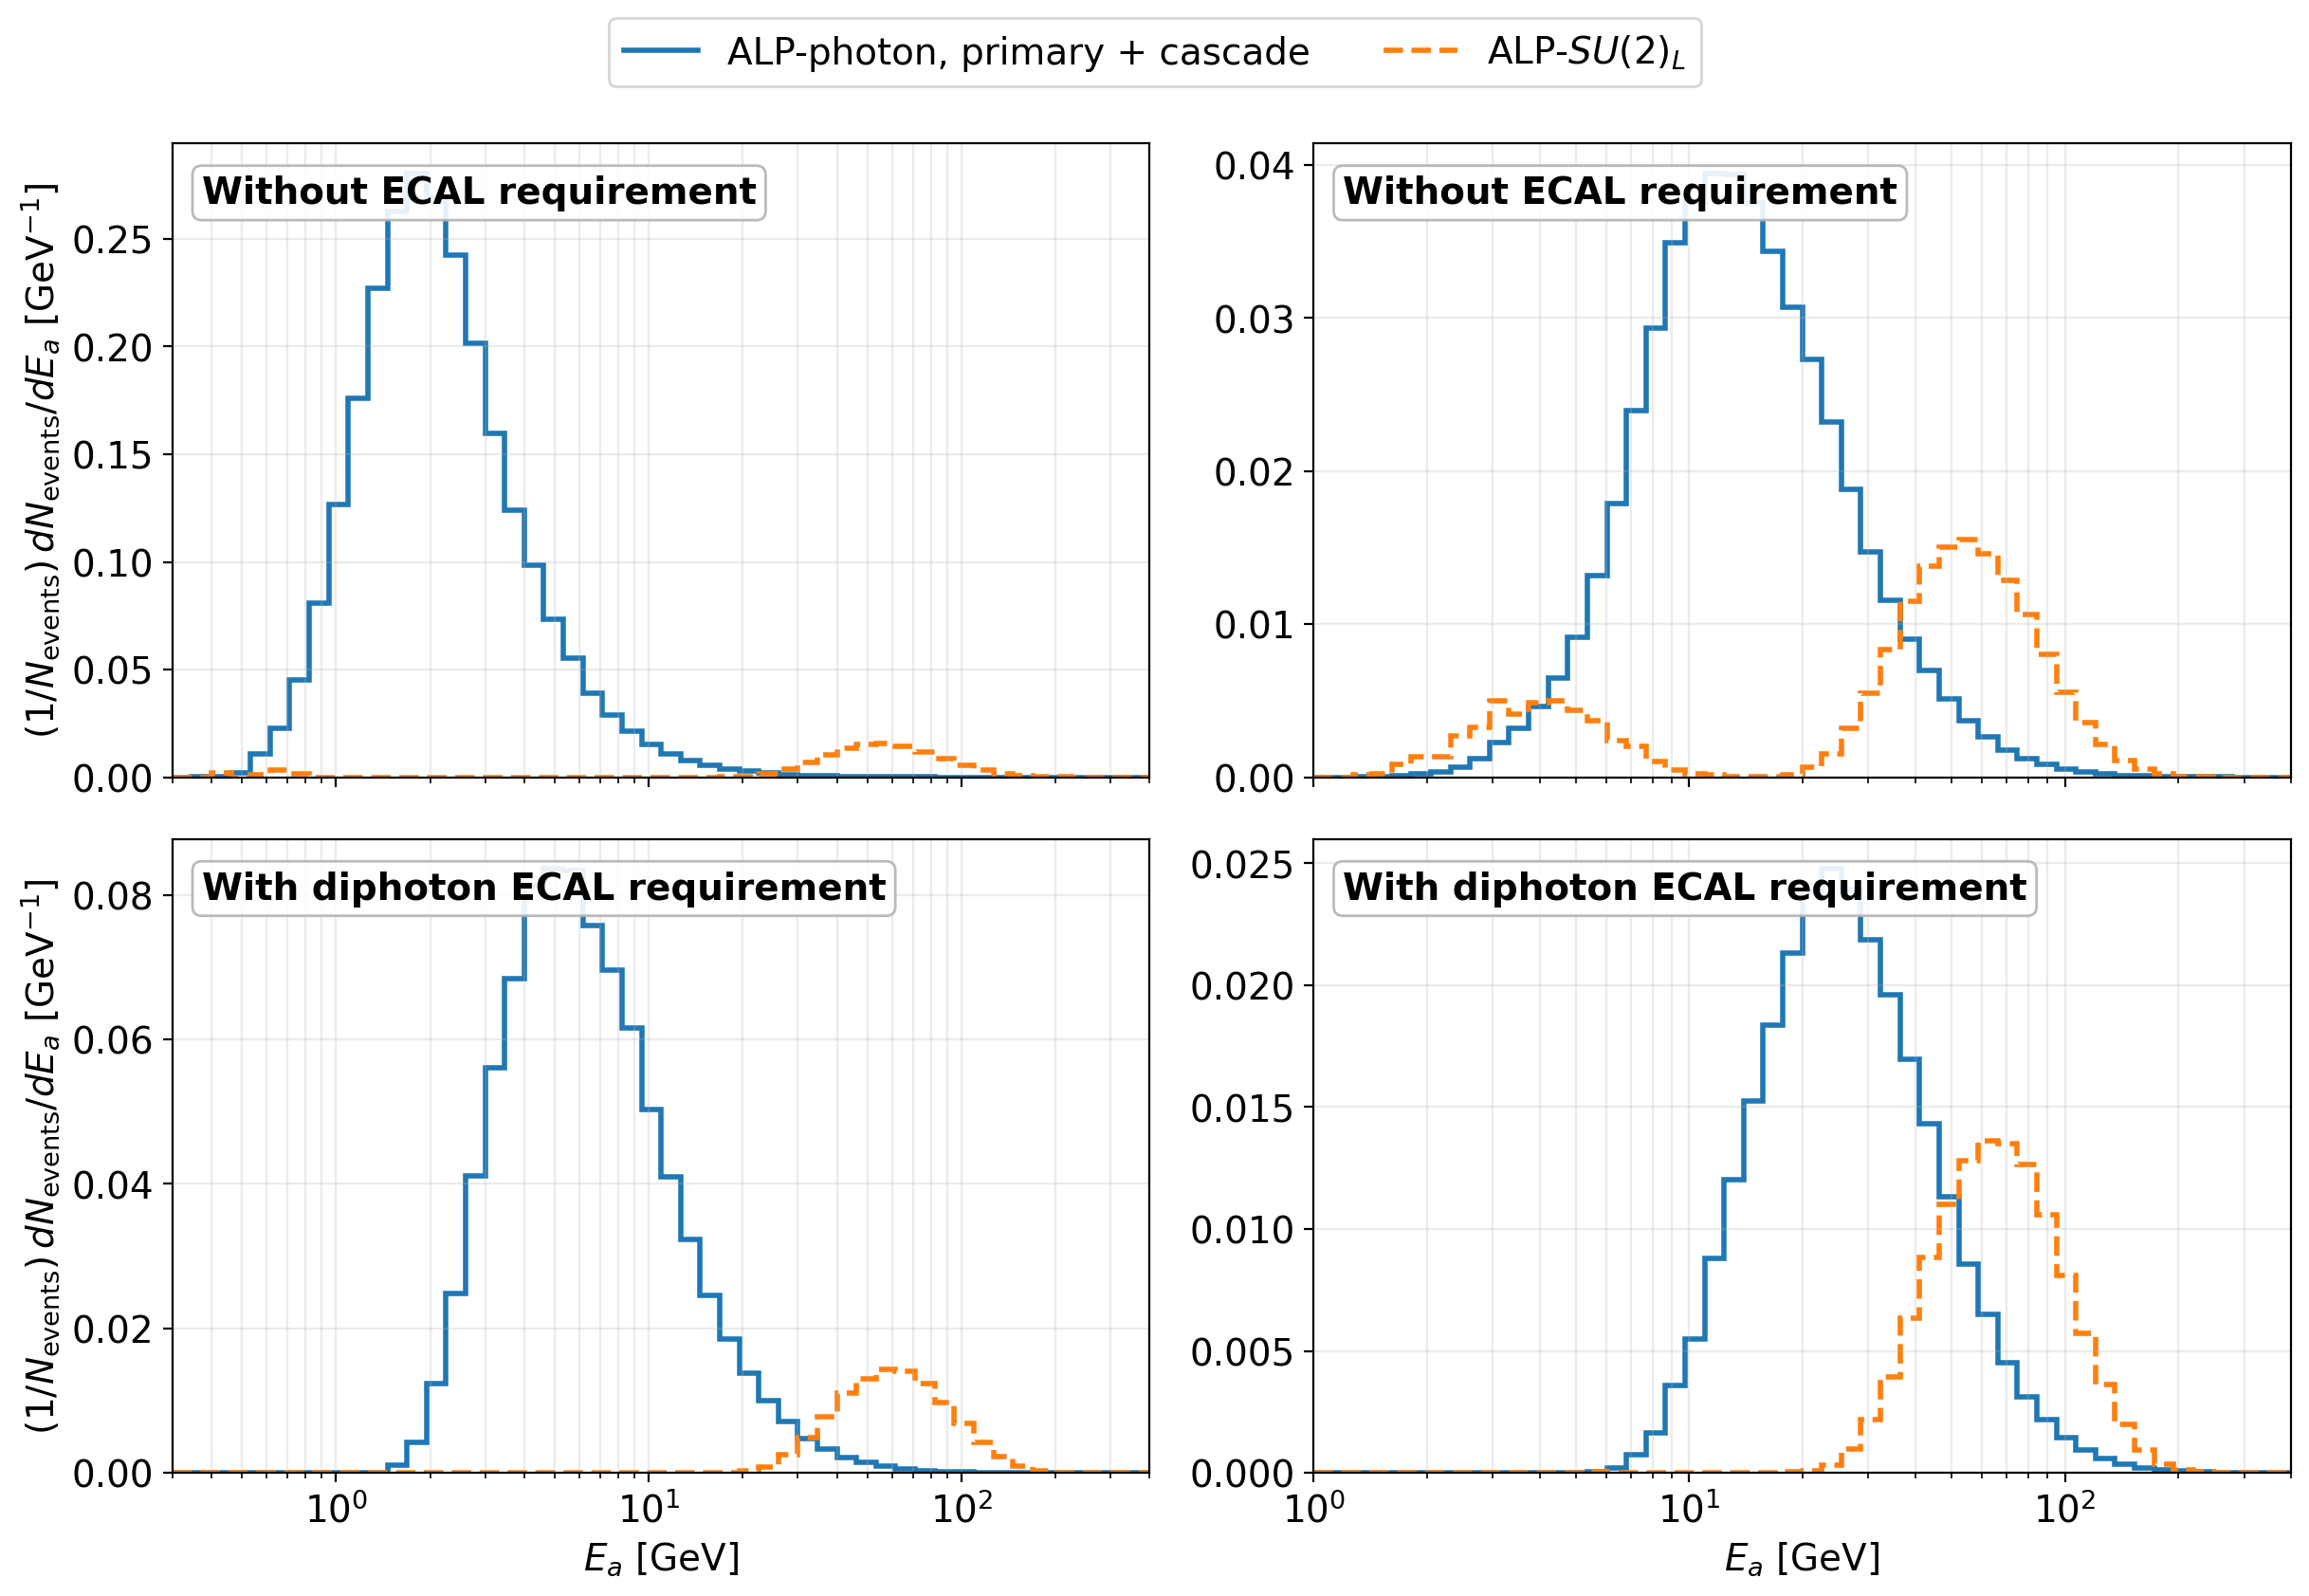

Values plotted in this chart, from the file beside it:
profile, benchmark_source, selection_name, panel_label, mass_GeV, ctau_m, model_id, model_label, source, bin_index, energy_low_GeV, energy_high_GeV, bin_probability, density_per_GeV, density_error_per_GeV, bin_N_eff, expected_events, expected_events_before_ECAL, weighted_ECAL_efficiency, total_N_eff, accepted_samples, cache_key
production, stored_same_lifetime_midpoint, diphoton_ecal, After diphoton ECAL requirement, 0.3, 44.25, alp_photon_combined, ALP-photon, primary + cascade, combined, 0, 0.3, 0.3464, 0.0, 0.0, 0.0, 0.0, 368.5, 2280, 0.1616, 357283, 804667, cbefba2fc5322f6a31f4f5a48d8d340a58eb2453…
production, stored_same_lifetime_midpoint, diphoton_ecal, After diphoton ECAL requirement, 0.3, 44.25, alp_photon_combined, ALP-photon, primary + cascade, combined, 1, 0.3464, 0.4001, 0.0, 0.0, 0.0, 0.0, 368.5, 2280, 0.1616, 357283, 804667, cbefba2fc5322f6a31f4f5a48d8d340a58eb2453…
production, stored_same_lifetime_midpoint, diphoton_ecal, After diphoton ECAL requirement, 0.3, 44.25, alp_photon_combined, ALP-photon, primary + cascade, combined, 2, 0.4001, 0.462, 0.0, 0.0, 0.0, 0.0, 368.5, 2280, 0.1616, 357283, 804667, cbefba2fc5322f6a31f4f5a48d8d340a58eb2453…
production, stored_same_lifetime_midpoint, diphoton_ecal, After diphoton ECAL requirement, 0.3, 44.25, alp_photon_combined, ALP-photon, primary + cascade, combined, 3, 0.462, 0.5335, 0.0, 0.0, 0.0, 0.0, 368.5, 2280, 0.1616, 357283, 804667, cbefba2fc5322f6a31f4f5a48d8d340a58eb2453…
production, stored_same_lifetime_midpoint, diphoton_ecal, After diphoton ECAL requirement, 0.3, 44.25, alp_photon_combined, ALP-photon, primary + cascade, combined, 4, 0.5335, 0.616, 0.0, 0.0, 0.0, 0.0, 368.5, 2280, 0.1616, 357283, 804667, cbefba2fc5322f6a31f4f5a48d8d340a58eb2453…
production, stored_same_lifetime_midpoint, diphoton_ecal, After diphoton ECAL requirement, 0.3, 44.25, alp_photon_combined, ALP-photon, primary + cascade, combined, 5, 0.616, 0.7114, 0.0, 0.0, 0.0, 0.0, 368.5, 2280, 0.1616, 357283, 804667, cbefba2fc5322f6a31f4f5a48d8d340a58eb2453…
production, stored_same_lifetime_midpoint, diphoton_ecal, After diphoton ECAL requirement, 0.3, 44.25, alp_photon_combined, ALP-photon, primary + cascade, combined, 6, 0.7114, 0.8215, 0.0, 0.0, 0.0, 0.0, 368.5, 2280, 0.1616, 357283, 804667, cbefba2fc5322f6a31f4f5a48d8d340a58eb2453…
production, stored_same_lifetime_midpoint, diphoton_ecal, After diphoton ECAL requirement, 0.3, 44.25, alp_photon_combined, ALP-photon, primary + cascade, combined, 7, 0.8215, 0.9487, 0.0, 0.0, 0.0, 0.0, 368.5, 2280, 0.1616, 357283, 804667, cbefba2fc5322f6a31f4f5a48d8d340a58eb2453…
production, stored_same_lifetime_midpoint, diphoton_ecal, After diphoton ECAL requirement, 0.3, 44.25, alp_photon_combined, ALP-photon, primary + cascade, combined, 8, 0.9487, 1.095, 0.0, 0.0, 0.0, 0.0, 368.5, 2280, 0.1616, 357283, 804667, cbefba2fc5322f6a31f4f5a48d8d340a58eb2453…
production, stored_same_lifetime_midpoint, diphoton_ecal, After diphoton ECAL requirement, 0.3, 44.25, alp_photon_combined, ALP-photon, primary + cascade, combined, 9, 1.095, 1.265, 0.0, 0.0, 0.0, 0.0, 368.5, 2280, 0.1616, 357283, 804667, cbefba2fc5322f6a31f4f5a48d8d340a58eb2453…
production, stored_same_lifetime_midpoint, diphoton_ecal, After diphoton ECAL requirement, 0.3, 44.25, alp_photon_combined, ALP-photon, primary + cascade, combined, 10, 1.265, 1.461, 0.0, 0.0, 0.0, 0.0, 368.5, 2280, 0.1616, 357283, 804667, cbefba2fc5322f6a31f4f5a48d8d340a58eb2453…
production, stored_same_lifetime_midpoint, diphoton_ecal, After diphoton ECAL requirement, 0.3, 44.25, alp_photon_combined, ALP-photon, primary + cascade, combined, 11, 1.461, 1.687, 0.000251, 0.00111, 0.0002547, 18.99, 368.5, 2280, 0.1616, 357283, 804667, cbefba2fc5322f6a31f4f5a48d8d340a58eb2453…
production, stored_same_lifetime_midpoint, diphoton_ecal, After diphoton ECAL requirement, 0.3, 44.25, alp_photon_combined, ALP-photon, primary + cascade, combined, 12, 1.687, 1.948, 0.001113, 0.004264, 0.000438, 94.75, 368.5, 2280, 0.1616, 357283, 804667, cbefba2fc5322f6a31f4f5a48d8d340a58eb2453…
production, stored_same_lifetime_midpoint, diphoton_ecal, After diphoton ECAL requirement, 0.3, 44.25, alp_photon_combined, ALP-photon, primary + cascade, combined, 13, 1.948, 2.25, 0.003746, 0.01242, 0.0006532, 361.8, 368.5, 2280, 0.1616, 357283, 804667, cbefba2fc5322f6a31f4f5a48d8d340a58eb2453…
production, stored_same_lifetime_midpoint, diphoton_ecal, After diphoton ECAL requirement, 0.3, 44.25, alp_photon_combined, ALP-photon, primary + cascade, combined, 14, 2.25, 2.598, 0.008656, 0.02486, 0.0008104, 940.8, 368.5, 2280, 0.1616, 357283, 804667, cbefba2fc5322f6a31f4f5a48d8d340a58eb2453…
production, stored_same_lifetime_midpoint, diphoton_ecal, After diphoton ECAL requirement, 0.3, 44.25, alp_photon_combined, ALP-photon, primary + cascade, combined, 15, 2.598, 3, 0.0165, 0.04105, 0.0009094, 2037, 368.5, 2280, 0.1616, 357283, 804667, cbefba2fc5322f6a31f4f5a48d8d340a58eb2453…
production, stored_same_lifetime_midpoint, diphoton_ecal, After diphoton ECAL requirement, 0.3, 44.25, alp_photon_combined, ALP-photon, primary + cascade, combined, 16, 3, 3.464, 0.02606, 0.05613, 0.0009275, 3662, 368.5, 2280, 0.1616, 357283, 804667, cbefba2fc5322f6a31f4f5a48d8d340a58eb2453…
production, stored_same_lifetime_midpoint, diphoton_ecal, After diphoton ECAL requirement, 0.3, 44.25, alp_photon_combined, ALP-photon, primary + cascade, combined, 17, 3.464, 4, 0.03667, 0.06839, 0.00089, 5904, 368.5, 2280, 0.1616, 357283, 804667, cbefba2fc5322f6a31f4f5a48d8d340a58eb2453…
production, stored_same_lifetime_midpoint, diphoton_ecal, After diphoton ECAL requirement, 0.3, 44.25, alp_photon_combined, ALP-photon, primary + cascade, combined, 18, 4, 4.62, 0.05029, 0.08123, 0.0008427, 9290, 368.5, 2280, 0.1616, 357283, 804667, cbefba2fc5322f6a31f4f5a48d8d340a58eb2453…
production, stored_same_lifetime_midpoint, diphoton_ecal, After diphoton ECAL requirement, 0.3, 44.25, alp_photon_combined, ALP-photon, primary + cascade, combined, 19, 4.62, 5.335, 0.05977, 0.08359, 0.0007413, 12717, 368.5, 2280, 0.1616, 357283, 804667, cbefba2fc5322f6a31f4f5a48d8d340a58eb2453…
production, stored_same_lifetime_midpoint, diphoton_ecal, After diphoton ECAL requirement, 0.3, 44.25, alp_photon_combined, ALP-photon, primary + cascade, combined, 20, 5.335, 6.16, 0.06882, 0.08335, 0.0006403, 16946, 368.5, 2280, 0.1616, 357283, 804667, cbefba2fc5322f6a31f4f5a48d8d340a58eb2453…
production, stored_same_lifetime_midpoint, diphoton_ecal, After diphoton ECAL requirement, 0.3, 44.25, alp_photon_combined, ALP-photon, primary + cascade, combined, 21, 6.16, 7.114, 0.0723, 0.07583, 0.0005245, 20902, 368.5, 2280, 0.1616, 357283, 804667, cbefba2fc5322f6a31f4f5a48d8d340a58eb2453…
production, stored_same_lifetime_midpoint, diphoton_ecal, After diphoton ECAL requirement, 0.3, 44.25, alp_photon_combined, ALP-photon, primary + cascade, combined, 22, 7.114, 8.215, 0.07665, 0.06961, 0.0004326, 25896, 368.5, 2280, 0.1616, 357283, 804667, cbefba2fc5322f6a31f4f5a48d8d340a58eb2453…
production, stored_same_lifetime_midpoint, diphoton_ecal, After diphoton ECAL requirement, 0.3, 44.25, alp_photon_combined, ALP-photon, primary + cascade, combined, 23, 8.215, 9.486, 0.07825, 0.06155, 0.0003493, 31038, 368.5, 2280, 0.1616, 357283, 804667, cbefba2fc5322f6a31f4f5a48d8d340a58eb2453…
production, stored_same_lifetime_midpoint, diphoton_ecal, After diphoton ECAL requirement, 0.3, 44.25, alp_photon_combined, ALP-photon, primary + cascade, combined, 24, 9.486, 10.95, 0.07387, 0.05031, 0.0002702, 34664, 368.5, 2280, 0.1616, 357283, 804667, cbefba2fc5322f6a31f4f5a48d8d340a58eb2453…
production, stored_same_lifetime_midpoint, diphoton_ecal, After diphoton ECAL requirement, 0.3, 44.25, alp_photon_combined, ALP-photon, primary + cascade, combined, 25, 10.95, 12.65, 0.06953, 0.04101, 0.0002082, 38786, 368.5, 2280, 0.1616, 357283, 804667, cbefba2fc5322f6a31f4f5a48d8d340a58eb2453…
production, stored_same_lifetime_midpoint, diphoton_ecal, After diphoton ECAL requirement, 0.3, 44.25, alp_photon_combined, ALP-photon, primary + cascade, combined, 26, 12.65, 14.61, 0.06334, 0.03235, 0.0001573, 42317, 368.5, 2280, 0.1616, 357283, 804667, cbefba2fc5322f6a31f4f5a48d8d340a58eb2453…
production, stored_same_lifetime_midpoint, diphoton_ecal, After diphoton ECAL requirement, 0.3, 44.25, alp_photon_combined, ALP-photon, primary + cascade, combined, 27, 14.61, 16.87, 0.05567, 0.02462, 0.0001168, 44413, 368.5, 2280, 0.1616, 357283, 804667, cbefba2fc5322f6a31f4f5a48d8d340a58eb2453…
production, stored_same_lifetime_midpoint, diphoton_ecal, After diphoton ECAL requirement, 0.3, 44.25, alp_photon_combined, ALP-photon, primary + cascade, combined, 28, 16.87, 19.48, 0.0484, 0.01854, 8.633292916225934e-05, 46103, 368.5, 2280, 0.1616, 357283, 804667, cbefba2fc5322f6a31f4f5a48d8d340a58eb2453…
production, stored_same_lifetime_midpoint, diphoton_ecal, After diphoton ECAL requirement, 0.3, 44.25, alp_photon_combined, ALP-photon, primary + cascade, combined, 29, 19.48, 22.49, 0.04155, 0.01378, 6.366788562614525e-05, 46839, 368.5, 2280, 0.1616, 357283, 804667, cbefba2fc5322f6a31f4f5a48d8d340a58eb2453…
production, stored_same_lifetime_midpoint, diphoton_ecal, After diphoton ECAL requirement, 0.3, 44.25, alp_photon_combined, ALP-photon, primary + cascade, combined, 30, 22.49, 25.98, 0.03489, 0.01002, 4.612440767163555e-05, 47212, 368.5, 2280, 0.1616, 357283, 804667, cbefba2fc5322f6a31f4f5a48d8d340a58eb2453…
production, stored_same_lifetime_midpoint, diphoton_ecal, After diphoton ECAL requirement, 0.3, 44.25, alp_photon_combined, ALP-photon, primary + cascade, combined, 31, 25.98, 30, 0.02835, 0.007052, 3.315323993928484e-05, 45246, 368.5, 2280, 0.1616, 357283, 804667, cbefba2fc5322f6a31f4f5a48d8d340a58eb2453…
production, stored_same_lifetime_midpoint, diphoton_ecal, After diphoton ECAL requirement, 0.3, 44.25, alp_photon_combined, ALP-photon, primary + cascade, combined, 32, 30, 34.64, 0.02189, 0.004714, 2.311876033036425e-05, 41578, 368.5, 2280, 0.1616, 357283, 804667, cbefba2fc5322f6a31f4f5a48d8d340a58eb2453…
production, stored_same_lifetime_midpoint, diphoton_ecal, After diphoton ECAL requirement, 0.3, 44.25, alp_photon_combined, ALP-photon, primary + cascade, combined, 33, 34.64, 40, 0.01745, 0.003254, 1.6394992707131432e-05, 39398, 368.5, 2280, 0.1616, 357283, 804667, cbefba2fc5322f6a31f4f5a48d8d340a58eb2453…
production, stored_same_lifetime_midpoint, diphoton_ecal, After diphoton ECAL requirement, 0.3, 44.25, alp_photon_combined, ALP-photon, primary + cascade, combined, 34, 40, 46.19, 0.01346, 0.002174, 1.152503621311808e-05, 35572, 368.5, 2280, 0.1616, 357283, 804667, cbefba2fc5322f6a31f4f5a48d8d340a58eb2453…
production, stored_same_lifetime_midpoint, diphoton_ecal, After diphoton ECAL requirement, 0.3, 44.25, alp_photon_combined, ALP-photon, primary + cascade, combined, 35, 46.19, 53.34, 0.01001, 0.0014, 7.929445536943955e-06, 31182, 368.5, 2280, 0.1616, 357283, 804667, cbefba2fc5322f6a31f4f5a48d8d340a58eb2453…
production, stored_same_lifetime_midpoint, diphoton_ecal, After diphoton ECAL requirement, 0.3, 44.25, alp_photon_combined, ALP-photon, primary + cascade, combined, 36, 53.34, 61.6, 0.007355, 0.0008908, 5.4119125370270905e-06, 27095, 368.5, 2280, 0.1616, 357283, 804667, cbefba2fc5322f6a31f4f5a48d8d340a58eb2453…
production, stored_same_lifetime_midpoint, diphoton_ecal, After diphoton ECAL requirement, 0.3, 44.25, alp_photon_combined, ALP-photon, primary + cascade, combined, 37, 61.6, 71.13, 0.00517, 0.0005422, 3.6333848671107645e-06, 22272, 368.5, 2280, 0.1616, 357283, 804667, cbefba2fc5322f6a31f4f5a48d8d340a58eb2453…
production, stored_same_lifetime_midpoint, diphoton_ecal, After diphoton ECAL requirement, 0.3, 44.25, alp_photon_combined, ALP-photon, primary + cascade, combined, 38, 71.13, 82.14, 0.003456, 0.0003139, 2.384985947605406e-06, 17324, 368.5, 2280, 0.1616, 357283, 804667, cbefba2fc5322f6a31f4f5a48d8d340a58eb2453…
production, stored_same_lifetime_midpoint, diphoton_ecal, After diphoton ECAL requirement, 0.3, 44.25, alp_photon_combined, ALP-photon, primary + cascade, combined, 39, 82.14, 94.86, 0.002419, 0.0001903, 1.5957140968741318e-06, 14220, 368.5, 2280, 0.1616, 357283, 804667, cbefba2fc5322f6a31f4f5a48d8d340a58eb2453…
production, stored_same_lifetime_midpoint, diphoton_ecal, After diphoton ECAL requirement, 0.3, 44.25, alp_photon_combined, ALP-photon, primary + cascade, combined, 40, 94.86, 109.5, 0.001596, 0.0001087, 1.0358036732497574e-06, 11018, 368.5, 2280, 0.1616, 357283, 804667, cbefba2fc5322f6a31f4f5a48d8d340a58eb2453…
production, stored_same_lifetime_midpoint, diphoton_ecal, After diphoton ECAL requirement, 0.3, 44.25, alp_photon_combined, ALP-photon, primary + cascade, combined, 41, 109.5, 126.5, 0.001076, 6.344958711570543e-05, 6.798057184543431e-07, 8711, 368.5, 2280, 0.1616, 357283, 804667, cbefba2fc5322f6a31f4f5a48d8d340a58eb2453…
production, stored_same_lifetime_midpoint, diphoton_ecal, After diphoton ECAL requirement, 0.3, 44.25, alp_photon_combined, ALP-photon, primary + cascade, combined, 42, 126.5, 146.1, 0.0005963, 3.0457963139903552e-05, 4.0607458538540554e-07, 5626, 368.5, 2280, 0.1616, 357283, 804667, cbefba2fc5322f6a31f4f5a48d8d340a58eb2453…
production, stored_same_lifetime_midpoint, diphoton_ecal, After diphoton ECAL requirement, 0.3, 44.25, alp_photon_combined, ALP-photon, primary + cascade, combined, 43, 146.1, 168.7, 0.0003609, 1.5964734513153047e-05, 2.536089075682396e-07, 3963, 368.5, 2280, 0.1616, 357283, 804667, cbefba2fc5322f6a31f4f5a48d8d340a58eb2453…
production, stored_same_lifetime_midpoint, diphoton_ecal, After diphoton ECAL requirement, 0.3, 44.25, alp_photon_combined, ALP-photon, primary + cascade, combined, 44, 168.7, 194.8, 0.0002227, 8.529119262459916e-06, 1.6012261078062543e-07, 2837, 368.5, 2280, 0.1616, 357283, 804667, cbefba2fc5322f6a31f4f5a48d8d340a58eb2453…
production, stored_same_lifetime_midpoint, diphoton_ecal, After diphoton ECAL requirement, 0.3, 44.25, alp_photon_combined, ALP-photon, primary + cascade, combined, 45, 194.8, 224.9, 0.0001309, 4.3407615530004606e-06, 9.762040696622098e-08, 1977, 368.5, 2280, 0.1616, 357283, 804667, cbefba2fc5322f6a31f4f5a48d8d340a58eb2453…
production, stored_same_lifetime_midpoint, diphoton_ecal, After diphoton ECAL requirement, 0.3, 44.25, alp_photon_combined, ALP-photon, primary + cascade, combined, 46, 224.9, 259.8, 7.015510223271281e-05, 2.0150373467781225e-06, 5.7387775386948726e-08, 1233, 368.5, 2280, 0.1616, 357283, 804667, cbefba2fc5322f6a31f4f5a48d8d340a58eb2453…
production, stored_same_lifetime_midpoint, diphoton_ecal, After diphoton ECAL requirement, 0.3, 44.25, alp_photon_combined, ALP-photon, primary + cascade, combined, 47, 259.8, 300, 3.579619140826988e-05, 8.903522998947433e-07, 3.3094759915116435e-08, 723.8, 368.5, 2280, 0.1616, 357283, 804667, cbefba2fc5322f6a31f4f5a48d8d340a58eb2453…
production, stored_same_lifetime_midpoint, diphoton_ecal, After diphoton ECAL requirement, 0.3, 44.25, alp_photon_combined, ALP-photon, primary + cascade, combined, 48, 300, 346.4, 9.728761011358143e-06, 2.095481463716484e-07, 1.3919582806189972e-08, 226.6, 368.5, 2280, 0.1616, 357283, 804667, cbefba2fc5322f6a31f4f5a48d8d340a58eb2453…
production, stored_same_lifetime_midpoint, diphoton_ecal, After diphoton ECAL requirement, 0.3, 44.25, alp_photon_combined, ALP-photon, primary + cascade, combined, 49, 346.4, 400.0, 6.175688089088904e-07, 1.1518949307500347e-08, 2.8801243339534947e-09, 16, 368.5, 2280, 0.1616, 357283, 804667, cbefba2fc5322f6a31f4f5a48d8d340a58eb2453…
production, stored_same_lifetime_midpoint, diphoton_ecal, After diphoton ECAL requirement, 0.3, 44.25, alp_su2l, ALP-$SU(2)_L$, inclusive, 0, 0.3, 0.3464, 0.0, 0.0, 0.0, 0.0, 1519, 2166, 0.7013, 394873, 461971, a588c09e5db95159ccbafc38c8e7073a7b3fd4b3…
production, stored_same_lifetime_midpoint, diphoton_ecal, After diphoton ECAL requirement, 0.3, 44.25, alp_su2l, ALP-$SU(2)_L$, inclusive, 1, 0.3464, 0.4001, 0.0, 0.0, 0.0, 0.0, 1519, 2166, 0.7013, 394873, 461971, a588c09e5db95159ccbafc38c8e7073a7b3fd4b3…
production, stored_same_lifetime_midpoint, diphoton_ecal, After diphoton ECAL requirement, 0.3, 44.25, alp_su2l, ALP-$SU(2)_L$, inclusive, 2, 0.4001, 0.462, 0.0, 0.0, 0.0, 0.0, 1519, 2166, 0.7013, 394873, 461971, a588c09e5db95159ccbafc38c8e7073a7b3fd4b3…
production, stored_same_lifetime_midpoint, diphoton_ecal, After diphoton ECAL requirement, 0.3, 44.25, alp_su2l, ALP-$SU(2)_L$, inclusive, 3, 0.462, 0.5335, 0.0, 0.0, 0.0, 0.0, 1519, 2166, 0.7013, 394873, 461971, a588c09e5db95159ccbafc38c8e7073a7b3fd4b3…
production, stored_same_lifetime_midpoint, diphoton_ecal, After diphoton ECAL requirement, 0.3, 44.25, alp_su2l, ALP-$SU(2)_L$, inclusive, 4, 0.5335, 0.616, 0.0, 0.0, 0.0, 0.0, 1519, 2166, 0.7013, 394873, 461971, a588c09e5db95159ccbafc38c8e7073a7b3fd4b3…
production, stored_same_lifetime_midpoint, diphoton_ecal, After diphoton ECAL requirement, 0.3, 44.25, alp_su2l, ALP-$SU(2)_L$, inclusive, 5, 0.616, 0.7114, 0.0, 0.0, 0.0, 0.0, 1519, 2166, 0.7013, 394873, 461971, a588c09e5db95159ccbafc38c8e7073a7b3fd4b3…
production, stored_same_lifetime_midpoint, diphoton_ecal, After diphoton ECAL requirement, 0.3, 44.25, alp_su2l, ALP-$SU(2)_L$, inclusive, 6, 0.7114, 0.8215, 0.0, 0.0, 0.0, 0.0, 1519, 2166, 0.7013, 394873, 461971, a588c09e5db95159ccbafc38c8e7073a7b3fd4b3…
production, stored_same_lifetime_midpoint, diphoton_ecal, After diphoton ECAL requirement, 0.3, 44.25, alp_su2l, ALP-$SU(2)_L$, inclusive, 7, 0.8215, 0.9487, 0.0, 0.0, 0.0, 0.0, 1519, 2166, 0.7013, 394873, 461971, a588c09e5db95159ccbafc38c8e7073a7b3fd4b3…
production, stored_same_lifetime_midpoint, diphoton_ecal, After diphoton ECAL requirement, 0.3, 44.25, alp_su2l, ALP-$SU(2)_L$, inclusive, 8, 0.9487, 1.095, 0.0, 0.0, 0.0, 0.0, 1519, 2166, 0.7013, 394873, 461971, a588c09e5db95159ccbafc38c8e7073a7b3fd4b3…
production, stored_same_lifetime_midpoint, diphoton_ecal, After diphoton ECAL requirement, 0.3, 44.25, alp_su2l, ALP-$SU(2)_L$, inclusive, 9, 1.095, 1.265, 0.0, 0.0, 0.0, 0.0, 1519, 2166, 0.7013, 394873, 461971, a588c09e5db95159ccbafc38c8e7073a7b3fd4b3…
... 340 more rows
